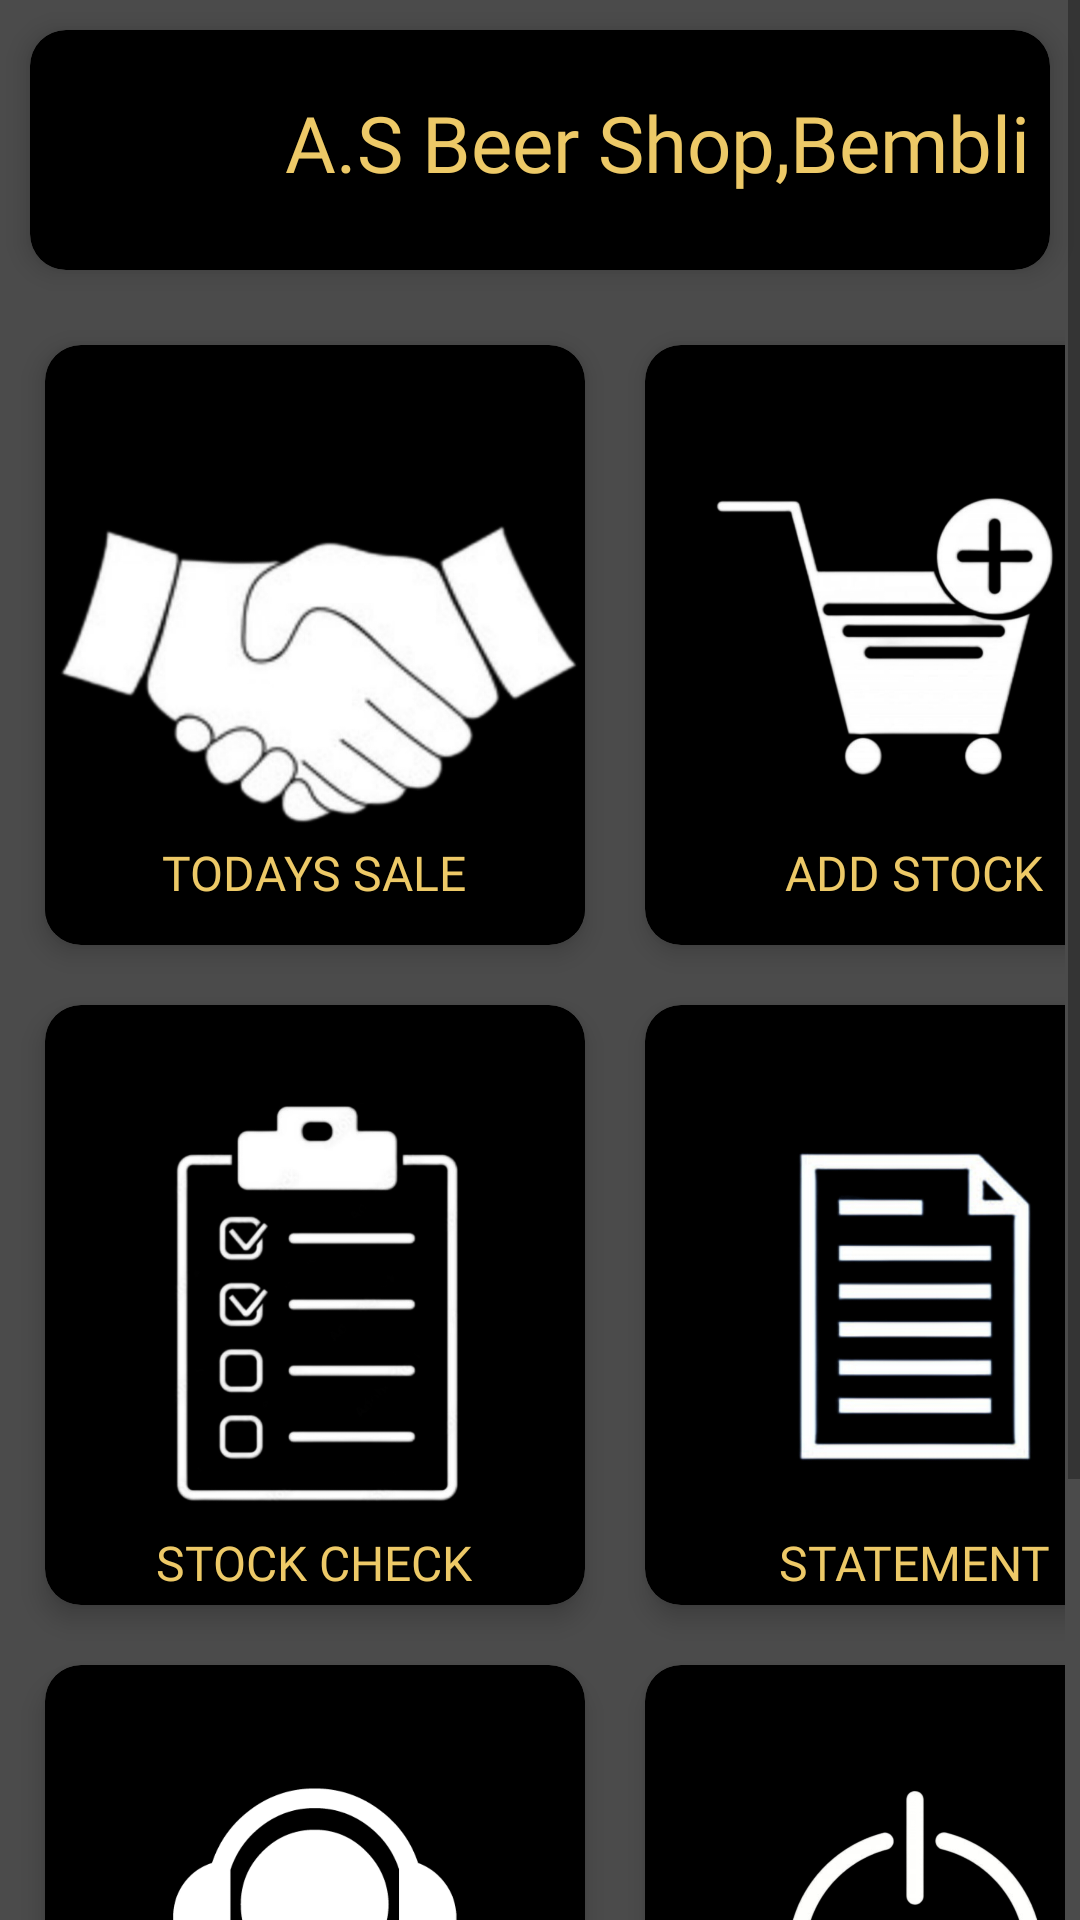

Reconstruct the res/layout file that produces this screen, plus the resources it refers to.
<!-- AndroidManifest.xml: application theme Theme.NEXTIN -->
<!-- res/layout/activity_main.xml -->
<?xml version="1.0" encoding="utf-8"?>
<ScrollView
    xmlns:android="http://schemas.android.com/apk/res/android"
    xmlns:tools="http://schemas.android.com/tools"
    xmlns:app="http://schemas.android.com/apk/res-auto"
    android:layout_width="match_parent"
    android:layout_height="match_parent"
    tools:context=".MainActivity"
    android:background="@color/darkpurple">
    <RelativeLayout
        android:layout_width="wrap_content"
        android:layout_height="wrap_content"
        android:id="@+id/myRelative">



        <LinearLayout
            android:layout_width="match_parent"
            android:layout_height="match_parent"
            android:orientation="vertical"
            tools:ignore="ScrollViewSize">
            <androidx.cardview.widget.CardView
                android:id="@+id/cardLogin4"
                android:clickable="true"
                android:layout_width="match_parent"
                android:layout_height="80dp"
                app:cardCornerRadius="12dp"
                app:cardElevation="5dp"
                app:cardBackgroundColor="@color/black"
                android:layout_margin="10dp"
                tools:ignore="KeyboardInaccessibleWidget">


                <TextView
                    android:layout_width="378dp"
                    android:layout_height="wrap_content"
                    android:layout_margin="20dp"
                    android:background="@color/black"
                    android:fontFamily="@font/opensans"
                    android:gravity="center"
                    android:text="@string/welcome"
                    android:textColor="@color/gold"
                    android:textSize="26sp" />
            </androidx.cardview.widget.CardView>

            <GridLayout
                android:layout_width="wrap_content"
                android:layout_height="match_parent"
                android:layout_gravity="center"
                android:layout_margin="5dp"
                android:alignmentMode="alignMargins"
                android:columnCount="2"
                android:orientation="horizontal"
                android:rowCount="4">

                <androidx.cardview.widget.CardView
                    android:id="@+id/Todaysale"
                    android:layout_width="180dp"
                    android:layout_height="200dp"
                    android:layout_margin="10dp"
                    android:clickable="true"
                    app:cardBackgroundColor="@color/black"
                    app:cardCornerRadius="12dp"
                    app:cardElevation="5dp">

                    <ImageView
                        android:layout_width="180dp"
                        android:layout_height="182dp"
                        android:layout_gravity="center_horizontal"
                        android:layout_marginTop="15dp"
                        android:src="@drawable/stock" />

                    <TextView
                        android:layout_width="wrap_content"
                        android:layout_height="wrap_content"
                        android:layout_gravity="center_horizontal"
                        android:layout_marginTop="165dp"
                        android:fontFamily="@font/opensans"
                        android:text="TODAYS SALE"
                        android:textColor="@color/gold"
                        android:textSize="16dp" />
                </androidx.cardview.widget.CardView>

                <androidx.cardview.widget.CardView
                    android:id="@+id/Addstock"
                    android:layout_width="180dp"
                    android:layout_height="200dp"
                    android:layout_margin="10dp"
                    android:clickable="true"
                    app:cardBackgroundColor="@color/black"
                    app:cardCornerRadius="12dp"
                    app:cardElevation="5dp">

                    <ImageView
                        android:layout_width="200dp"
                        android:layout_height="147dp"
                        android:layout_gravity="center_horizontal"
                        android:layout_marginTop="15dp"
                        android:src="@drawable/cart" />

                    <TextView
                        android:layout_width="wrap_content"
                        android:layout_height="wrap_content"
                        android:layout_gravity="center_horizontal"
                        android:layout_marginTop="165dp"
                        android:fontFamily="@font/opensans"
                        android:text="ADD STOCK"
                        android:textColor="@color/gold"
                        android:textSize="16dp" />
                </androidx.cardview.widget.CardView>

                <androidx.cardview.widget.CardView
                    android:id="@+id/checkstock"
                    android:layout_width="180dp"
                    android:layout_height="200dp"
                    android:layout_margin="10dp"
                    android:clickable="true"
                    app:cardBackgroundColor="@color/black"
                    app:cardCornerRadius="12dp"
                    app:cardElevation="5dp">

                    <ImageView
                        android:layout_width="193dp"
                        android:layout_height="170dp"
                        android:layout_gravity="center_horizontal"
                        android:layout_marginTop="15dp"
                        android:src="@drawable/todayssale" />

                    <TextView
                        android:layout_width="wrap_content"
                        android:layout_height="wrap_content"
                        android:layout_gravity="center_horizontal"
                        android:layout_marginTop="175dp"
                        android:fontFamily="@font/opensans"
                        android:text="STOCK CHECK"
                        android:textColor="@color/gold"
                        android:textSize="16dp" />
                </androidx.cardview.widget.CardView>

                <androidx.cardview.widget.CardView
                    android:id="@+id/statement"
                    android:layout_width="180dp"
                    android:layout_height="200dp"
                    android:layout_margin="10dp"
                    android:clickable="true"
                    app:cardBackgroundColor="@color/black"
                    app:cardCornerRadius="12dp"
                    app:cardElevation="5dp">

                    <ImageView
                        android:layout_width="match_parent"
                        android:layout_height="171dp"
                        android:layout_gravity="center_horizontal"
                        android:layout_marginTop="15dp"
                        android:src="@drawable/statement" />

                    <TextView
                        android:layout_width="wrap_content"
                        android:layout_height="wrap_content"
                        android:layout_gravity="center_horizontal"
                        android:layout_marginTop="175dp"
                        android:fontFamily="@font/opensans"
                        android:text="STATEMENT"
                        android:textColor="@color/gold"
                        android:textSize="16dp" />
                </androidx.cardview.widget.CardView>

                <androidx.cardview.widget.CardView
                    android:id="@+id/Aboutus"
                    android:layout_width="180dp"
                    android:layout_height="200dp"
                    android:layout_margin="10dp"
                    android:clickable="true"
                    app:cardBackgroundColor="@color/black"
                    app:cardCornerRadius="12dp"
                    app:cardElevation="5dp">

                    <ImageView
                        android:layout_width="165dp"
                        android:layout_height="159dp"
                        android:layout_gravity="center_horizontal"
                        android:layout_marginTop="15dp"
                        android:src="@drawable/aboutus" />

                    <TextView
                        android:layout_width="wrap_content"
                        android:layout_height="wrap_content"
                        android:layout_gravity="center_horizontal"
                        android:layout_marginTop="165dp"
                        android:fontFamily="@font/opensans"
                        android:text="ABOUT US"
                        android:textColor="@color/gold"
                        android:textSize="16dp" />
                </androidx.cardview.widget.CardView>

                <androidx.cardview.widget.CardView
                    android:id="@+id/logout"
                    android:layout_width="180dp"
                    android:layout_height="200dp"
                    android:layout_margin="10dp"
                    android:clickable="true"
                    app:cardBackgroundColor="@color/black"
                    app:cardCornerRadius="12dp"
                    app:cardElevation="5dp">

                    <ImageView
                        android:layout_width="180dp"
                        android:layout_height="155dp"
                        android:layout_gravity="center_horizontal"
                        android:layout_marginTop="15dp"
                        android:src="@drawable/logout" />

                    <TextView
                        android:layout_width="wrap_content"
                        android:layout_height="wrap_content"
                        android:layout_gravity="center_horizontal"
                        android:layout_marginTop="165dp"
                        android:fontFamily="@font/opensans"
                        android:text="LOG OUT"
                        android:textColor="@color/gold"
                        android:textSize="16dp" />

                </androidx.cardview.widget.CardView>


            </GridLayout>
            <Button
                android:id="@+id/OpeningClosing"
                android:layout_width="match_parent"
                android:layout_height="61dp"
                android:layout_below="@id/from"
                android:backgroundTint="@color/gold"
                android:gravity="center"
                android:text="OPENING/CLOESING BALANCE"
                android:textColor="@color/black" />
        </LinearLayout>
    </RelativeLayout>
</ScrollView>
<!-- resources referenced by this layout -->
<resources>
  <color name="black">#FF000000</color>
  <color name="darkpurple">#4B4B4B</color>
  <color name="gold">#EDC967</color>
  <!-- drawable aboutus: jpg bitmap (drawable, 138756 bytes) -->
  <!-- drawable cart: jpg bitmap (drawable, 150843 bytes) -->
  <!-- drawable logout: jpg bitmap (drawable, 133424 bytes) -->
  <!-- drawable statement: jpg bitmap (drawable, 177165 bytes) -->
  <!-- drawable stock: jpg bitmap (drawable, 165267 bytes) -->
  <!-- drawable todayssale: jpg bitmap (drawable, 170649 bytes) -->
  <string name="welcome">A.S Beer Shop,Bembli</string>
  <style name="Theme.NEXTIN" parent="Theme.MaterialComponents.DayNight.DarkActionBar">
          
          <item name="colorPrimary">@color/purple_500</item>
          <item name="colorPrimaryVariant">@color/purple_700</item>
          <item name="colorOnPrimary">@color/white</item>
          
          <item name="colorSecondary">@color/teal_200</item>
          <item name="colorSecondaryVariant">@color/teal_700</item>
          <item name="colorOnSecondary">@color/black</item>
          
          <item name="android:statusBarColor">?attr/colorPrimaryVariant</item>
          
      </style>
  <color name="purple_500">#FF6200EE</color>
  <color name="purple_700">#FF3700B3</color>
  <color name="white">#FFFFFFFF</color>
  <color name="teal_200">#FF03DAC5</color>
  <color name="teal_700">#FF018786</color>
</resources>
